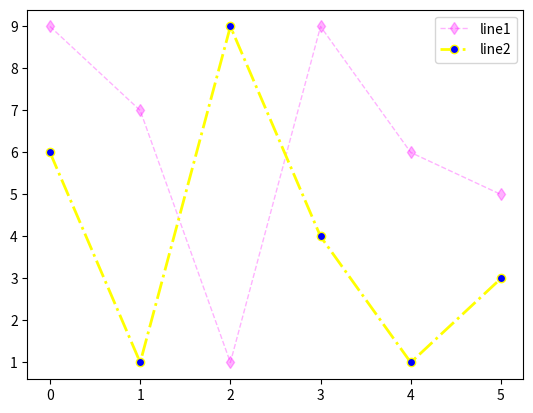

Python code for this plot:
import numpy as np
import matplotlib.pyplot as plt


def random_y(low, high, count):
    return np.array([np.random.randint(low, high) for i in range(count)])


x = np.arange(10)

fig, ax = plt.subplots()

# https://matplotlib.org/stable/api/_as_gen/matplotlib.axes.Axes.plot.html
# 基础画线
# 返回列表的第一个值为Line2D对象列表
# Line2D 对应的就是线对象，参考: https://matplotlib.org/stable/api/_as_gen/matplotlib.lines.Line2D.html#matplotlib.lines.Line2D
# line1, = ax.plot(x, random_y(0, 10, len(x)))
# line2, = ax.plot(x, random_y(0, 10, len(x)))
# plt.show()

# 格式
# 第三个参数代表格式化字符串，形式为：fmt = '[marker][line][color]'
# marker: 代表点形状
# line: 线样式
# color: 线颜色
# 具体标记怎么写，可以参考官网: https://matplotlib.org/stable/api/_as_gen/matplotlib.axes.Axes.plot.html#matplotlib.axes.Axes.plot
# ax.plot(x, random_y(0, 10, len(x)), ',:y')
# ax.plot(x, random_y(0, 10, len(x)), 'd-.m')
# plt.show()

# 同时添加多条线
# lines = ax.plot(x, random_y(0, 5, len(x)), 'o-r', x, random_y(0, 10, len(x)), 'v--b')
# print(lines)
# plt.show()


# 还可以再末尾添加 Line2D 的关键字参数
# 例如: 线条标签（用于自动图例）、线宽、抗锯齿、标记面颜色等属性
# 标记预览: https://matplotlib.org/stable/api/markers_api.html#module-matplotlib.markers
ax.plot(random_y(0, 10, 6), label='line1', color=(1, 0, 1), linewidth=1, marker='d', linestyle='--', alpha=0.3)
ax.plot(random_y(0, 10, 6), label='line2', color='#ffff00', linewidth=2, marker='o', linestyle='-.',
        markerfacecolor='#0000ff')
plt.legend()

plt.show()
